Image classification data set "dataset" (Surfersunny/SmartcarRaceIntelligentVision on GitHub). Class labels (20): mickey mouse, pikachu, spongebob squarepants, pleasant sheep, donald duck, nezha, big head son, gg bond, calabash brothers, grey wolf, num0, num1, num2, num3, num4, num5, num6, num7, num8, num9.

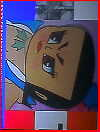
Label: calabash brothers

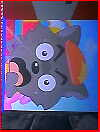
Label: grey wolf

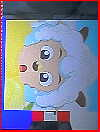
Label: pleasant sheep

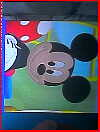
Label: mickey mouse

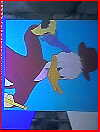
Label: donald duck

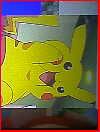
Label: pikachu
